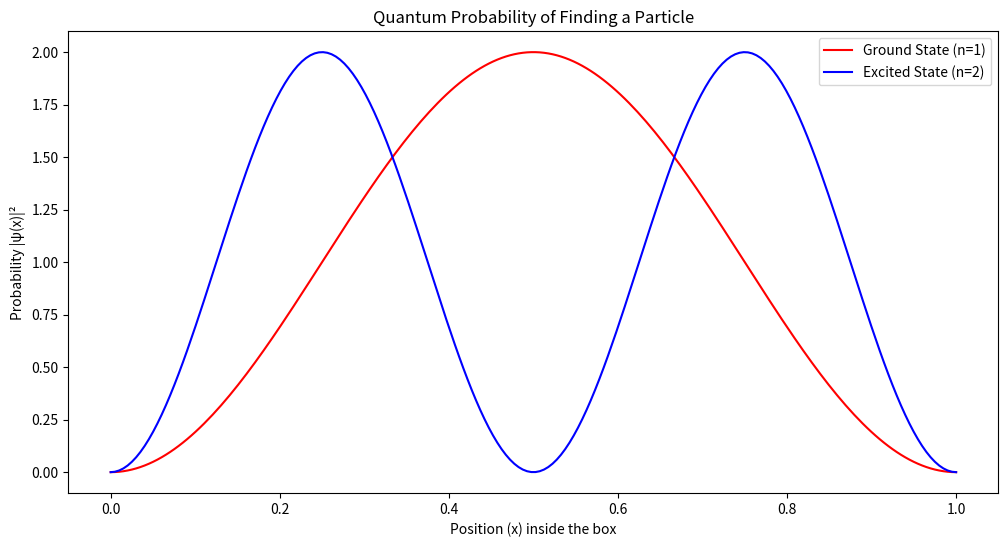

Write Python code to recreate this figure.
import matplotlib.pyplot as plt
import numpy as np

L = 1.0
x = np.linspace(0, L, 200)

def psi(n, x, L):
    return np.sqrt(2/L) * np.sin((n * np.pi * x) / L)

prob_n1 = psi(1, x, L)**2
prob_n2 = psi(2, x, L)**2

plt.figure(figsize=(12,6))
plt.plot(x, prob_n1, label="Ground State (n=1)", color='red')
plt.plot(x, prob_n2, label="Excited State (n=2)", color='blue')

plt.title("Quantum Probability of Finding a Particle")
plt.xlabel("Position (x) inside the box")
plt.ylabel("Probability |ψ(x)|²")
plt.legend()
plt.show()
